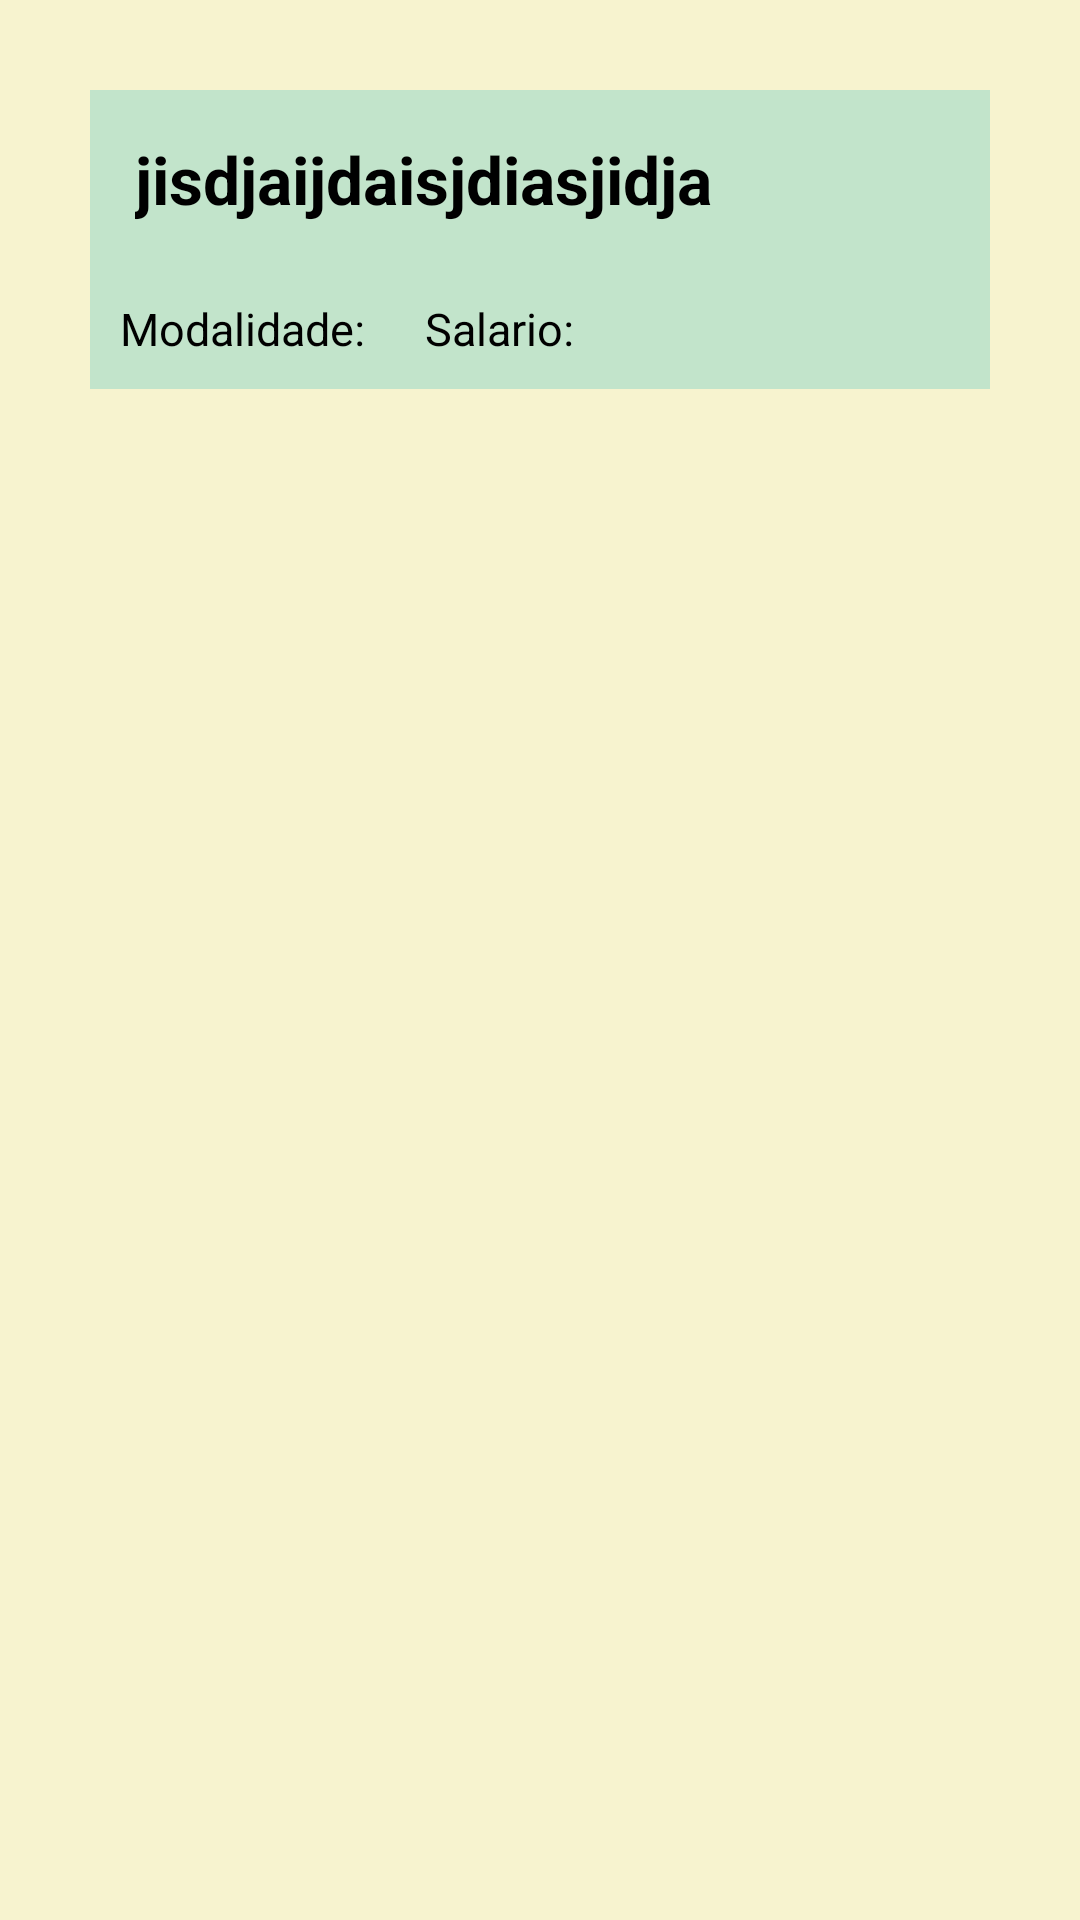

Layout XML and referenced resources for this Android screen:
<!-- AndroidManifest.xml: application theme Theme.Atletas -->
<!-- res/layout/historico_layout.xml -->
<?xml version="1.0" encoding="utf-8"?>
<ScrollView
    xmlns:android="http://schemas.android.com/apk/res/android"
    android:layout_width="match_parent"
    android:layout_height="match_parent"
    android:background="@color/beje">
    <LinearLayout
        android:layout_width="match_parent"
        android:layout_height="wrap_content"
        android:orientation="vertical"
        android:background="@color/azul1"
        android:layout_margin="30dp">

        <TextView
            android:id="@+id/historicoNome"
            android:layout_width="match_parent"
            android:layout_height="wrap_content"
            android:textStyle="bold"
            android:text="jisdjaijdaisjdiasjidja"
            android:textSize="22sp"
            android:textColor="@color/black"
            android:padding="15dp">
        </TextView>
        <LinearLayout
            android:layout_width="match_parent"
            android:layout_height="wrap_content"
            android:background="@color/azul1"
            android:orientation="horizontal">
            <TextView
                android:id="@+id/historicoModalidade"
                android:layout_width="wrap_content"
                android:layout_height="wrap_content"
                android:text="Modalidade:"
                android:padding="10dp"
                android:textSize="15dp"
                android:textColor="@color/black"></TextView>
            <TextView
                android:id="@+id/historicoSalario"
                android:layout_width="match_parent"
                android:layout_height="wrap_content"
                android:text="Salario:"
                android:padding="10dp"
                android:textSize="15dp"
                android:textColor="@color/black"></TextView>
        </LinearLayout>
    </LinearLayout>
</ScrollView>
<!-- resources referenced by this layout -->
<resources>
  <color name="azul1">#c2e4cb</color>
  <color name="beje">#f7f3cf</color>
  <color name="black">#FF000000</color>
  <style name="Theme.Atletas" parent="Base.Theme.Atletas" />
  <style name="Base.Theme.Atletas" parent="Theme.Material3.DayNight.NoActionBar">
          
          
      </style>
</resources>
